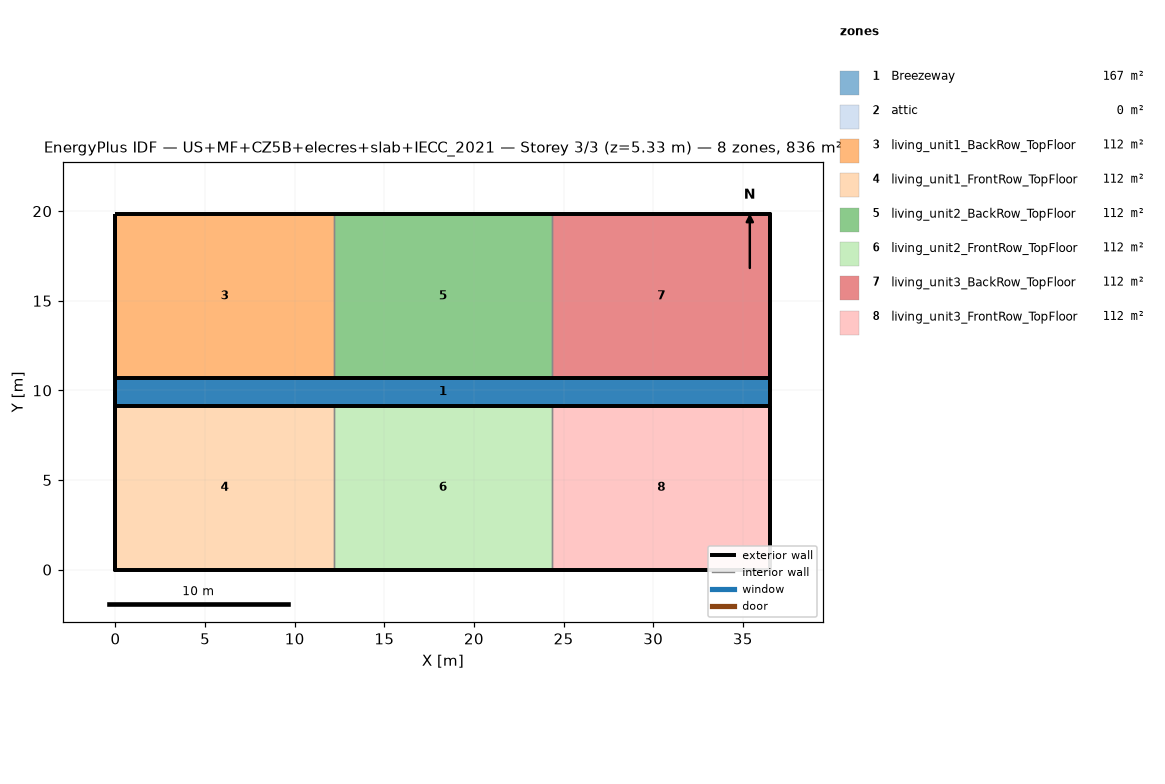
=== STOREY PLAN SPEC (per zone: floor XY polygon, exterior-wall plan segments, windows/doors) ===
zone 1: Breezeway  (167.0 m²)
  floor: (36.54, 9.16) (0.00, 9.16) (0.00, 10.68) (36.54, 10.68)
  floor: (36.54, 9.16) (0.00, 9.16) (0.00, 10.68) (36.54, 10.68)
  floor: (36.54, 9.16) (0.00, 9.16) (0.00, 10.68) (36.54, 10.68)
zone 2: attic  (0.0 m²)
  exterior wall: (36.54, 0.00) – (36.54, 19.84) – (36.54, 9.92)  [29.8 m]
  exterior wall: (0.00, 19.84) – (0.00, 0.00) – (0.00, 9.92)  [29.8 m]
zone 3: living_unit1_BackRow_TopFloor  (111.5 m²)
  floor: (12.18, 10.68) (0.00, 10.68) (0.00, 19.84) (12.18, 19.84)
  exterior wall: (12.18, 19.84) – (0.00, 19.84)  [12.2 m]
  exterior wall: (0.00, 19.84) – (0.00, 10.68)  [9.2 m]
  exterior wall: (0.00, 10.68) – (12.18, 10.68)  [12.2 m]
  interior walls: 1
zone 4: living_unit1_FrontRow_TopFloor  (111.5 m²)
  floor: (12.18, 0.00) (0.00, 0.00) (0.00, 9.16) (12.18, 9.16)
  exterior wall: (0.00, 0.00) – (12.18, 0.00)  [12.2 m]
  exterior wall: (0.00, 9.16) – (0.00, 0.00)  [9.2 m]
  exterior wall: (12.18, 9.16) – (0.00, 9.16)  [12.2 m]
  interior walls: 1
zone 5: living_unit2_BackRow_TopFloor  (111.5 m²)
  floor: (24.36, 10.68) (12.18, 10.68) (12.18, 19.84) (24.36, 19.84)
  exterior wall: (12.18, 10.68) – (24.36, 10.68)  [12.2 m]
  exterior wall: (24.36, 19.84) – (12.18, 19.84)  [12.2 m]
  interior walls: 2
zone 6: living_unit2_FrontRow_TopFloor  (111.5 m²)
  floor: (24.36, 0.00) (12.18, 0.00) (12.18, 9.16) (24.36, 9.16)
  exterior wall: (12.18, 0.00) – (24.36, 0.00)  [12.2 m]
  exterior wall: (24.36, 9.16) – (12.18, 9.16)  [12.2 m]
  interior walls: 2
zone 7: living_unit3_BackRow_TopFloor  (111.5 m²)
  floor: (36.54, 10.68) (24.36, 10.68) (24.36, 19.84) (36.54, 19.84)
  exterior wall: (36.54, 10.68) – (36.54, 19.84)  [9.2 m]
  exterior wall: (36.54, 19.84) – (24.36, 19.84)  [12.2 m]
  exterior wall: (24.36, 10.68) – (36.54, 10.68)  [12.2 m]
  interior walls: 1
zone 8: living_unit3_FrontRow_TopFloor  (111.5 m²)
  floor: (36.54, 0.00) (24.36, 0.00) (24.36, 9.16) (36.54, 9.16)
  exterior wall: (24.36, 0.00) – (36.54, 0.00)  [12.2 m]
  exterior wall: (36.54, 0.00) – (36.54, 9.16)  [9.2 m]
  exterior wall: (36.54, 9.16) – (24.36, 9.16)  [12.2 m]
  interior walls: 1

=== DERIVED (storey summary) ===
Building: US+MF+CZ5B+elecres+slab+IECC_2021
Storey: 3 of 3  (floor level z = 5.33 m)
Storey gross floor area: 836.2 m²
Zones on this storey: 8
  - Breezeway: floor 167.0 m²
  - attic: floor 0.0 m²; exterior wall 59.5 m (81.9 m²); WWR 0.0%
  - living_unit1_BackRow_TopFloor: floor 111.5 m²; exterior wall 33.5 m (86.9 m²); WWR 0.0%
  - living_unit1_FrontRow_TopFloor: floor 111.5 m²; exterior wall 33.5 m (86.9 m²); WWR 0.0%
  - living_unit2_BackRow_TopFloor: floor 111.5 m²; exterior wall 24.4 m (63.1 m²); WWR 0.0%
  - living_unit2_FrontRow_TopFloor: floor 111.5 m²; exterior wall 24.4 m (63.1 m²); WWR 0.0%
  - living_unit3_BackRow_TopFloor: floor 111.5 m²; exterior wall 33.5 m (86.9 m²); WWR 0.0%
  - living_unit3_FrontRow_TopFloor: floor 111.5 m²; exterior wall 33.5 m (86.9 m²); WWR 0.0%
Zone adjacency (shared interzone walls):
  - living_unit1_BackRow_TopFloor ↔ living_unit2_BackRow_TopFloor
  - living_unit1_FrontRow_TopFloor ↔ living_unit2_FrontRow_TopFloor
  - living_unit2_BackRow_TopFloor ↔ living_unit3_BackRow_TopFloor
  - living_unit2_FrontRow_TopFloor ↔ living_unit3_FrontRow_TopFloor